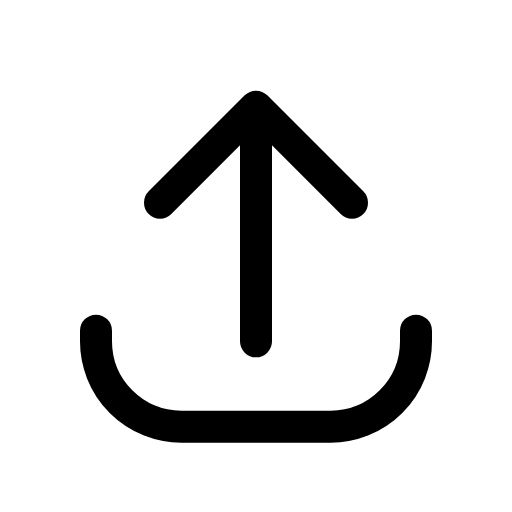
t = 0.00 s
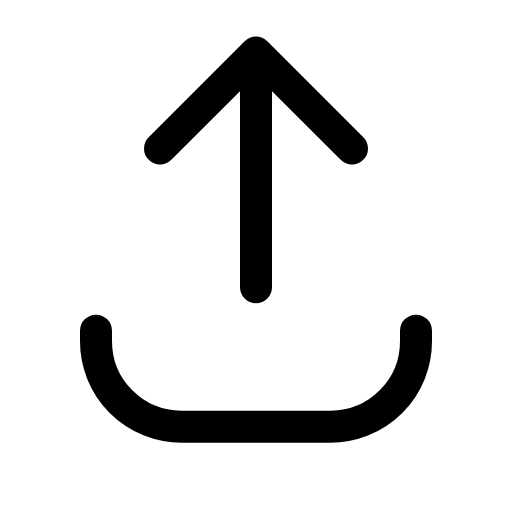
t = 0.13 s
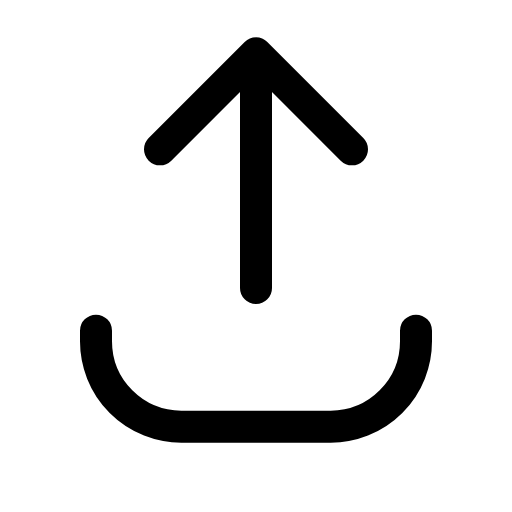
t = 0.26 s
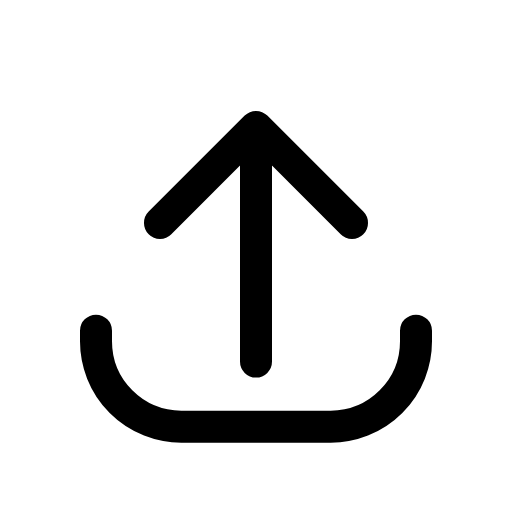
t = 0.36 s
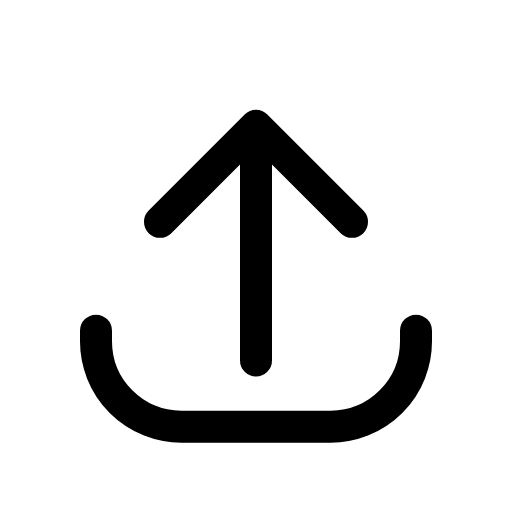
t = 0.47 s
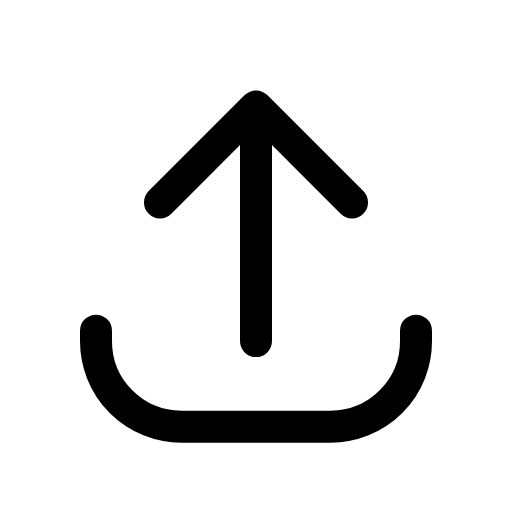
t = 0.61 s

The animated SVG that drew these frames (rendered in a browser with its animation timeline set to each time). Animation: 1 CSS @keyframes rule; one cycle of 0.75 s, repeats indefinitely.

<svg xmlns="http://www.w3.org/2000/svg" viewBox="0 0 24 24" width="24" height="24" class="rd-a-upload" data-rd-animate="hover"><style>.rd-a-upload{overflow:visible}.rd-a-upload *{transform-box:view-box}@media (prefers-reduced-motion:no-preference){.rd-a-upload[data-rd-animate="hover"]:hover .arrow,:hover>.rd-a-upload[data-rd-animate="parent"] .arrow,.rd-a-upload[data-rd-animate="play"] .arrow,.rd-a-upload[data-rd-animate="loop"] .arrow{animation:rd-upload-rise calc(0.75s*var(--rd-speed,1)) cubic-bezier(.34,1.3,.5,1)}.rd-a-upload[data-rd-animate="loop"] *{animation-iteration-count:infinite!important}@keyframes rd-upload-rise{0%,100%{translate:0 0}34%{translate:0 -2.5px}62%{translate:0 .9px}}}</style><g fill="none" stroke="currentColor" stroke-linecap="round" stroke-linejoin="round" stroke-width="1.5"><g class="arrow"><path d="M12 16V5M7.5 9.5L12 5l4.5 4.5"/></g><path d="M4.5 15.5V16a4 4 0 0 0 4 4h7a4 4 0 0 0 4-4v-.5"/></g></svg>
